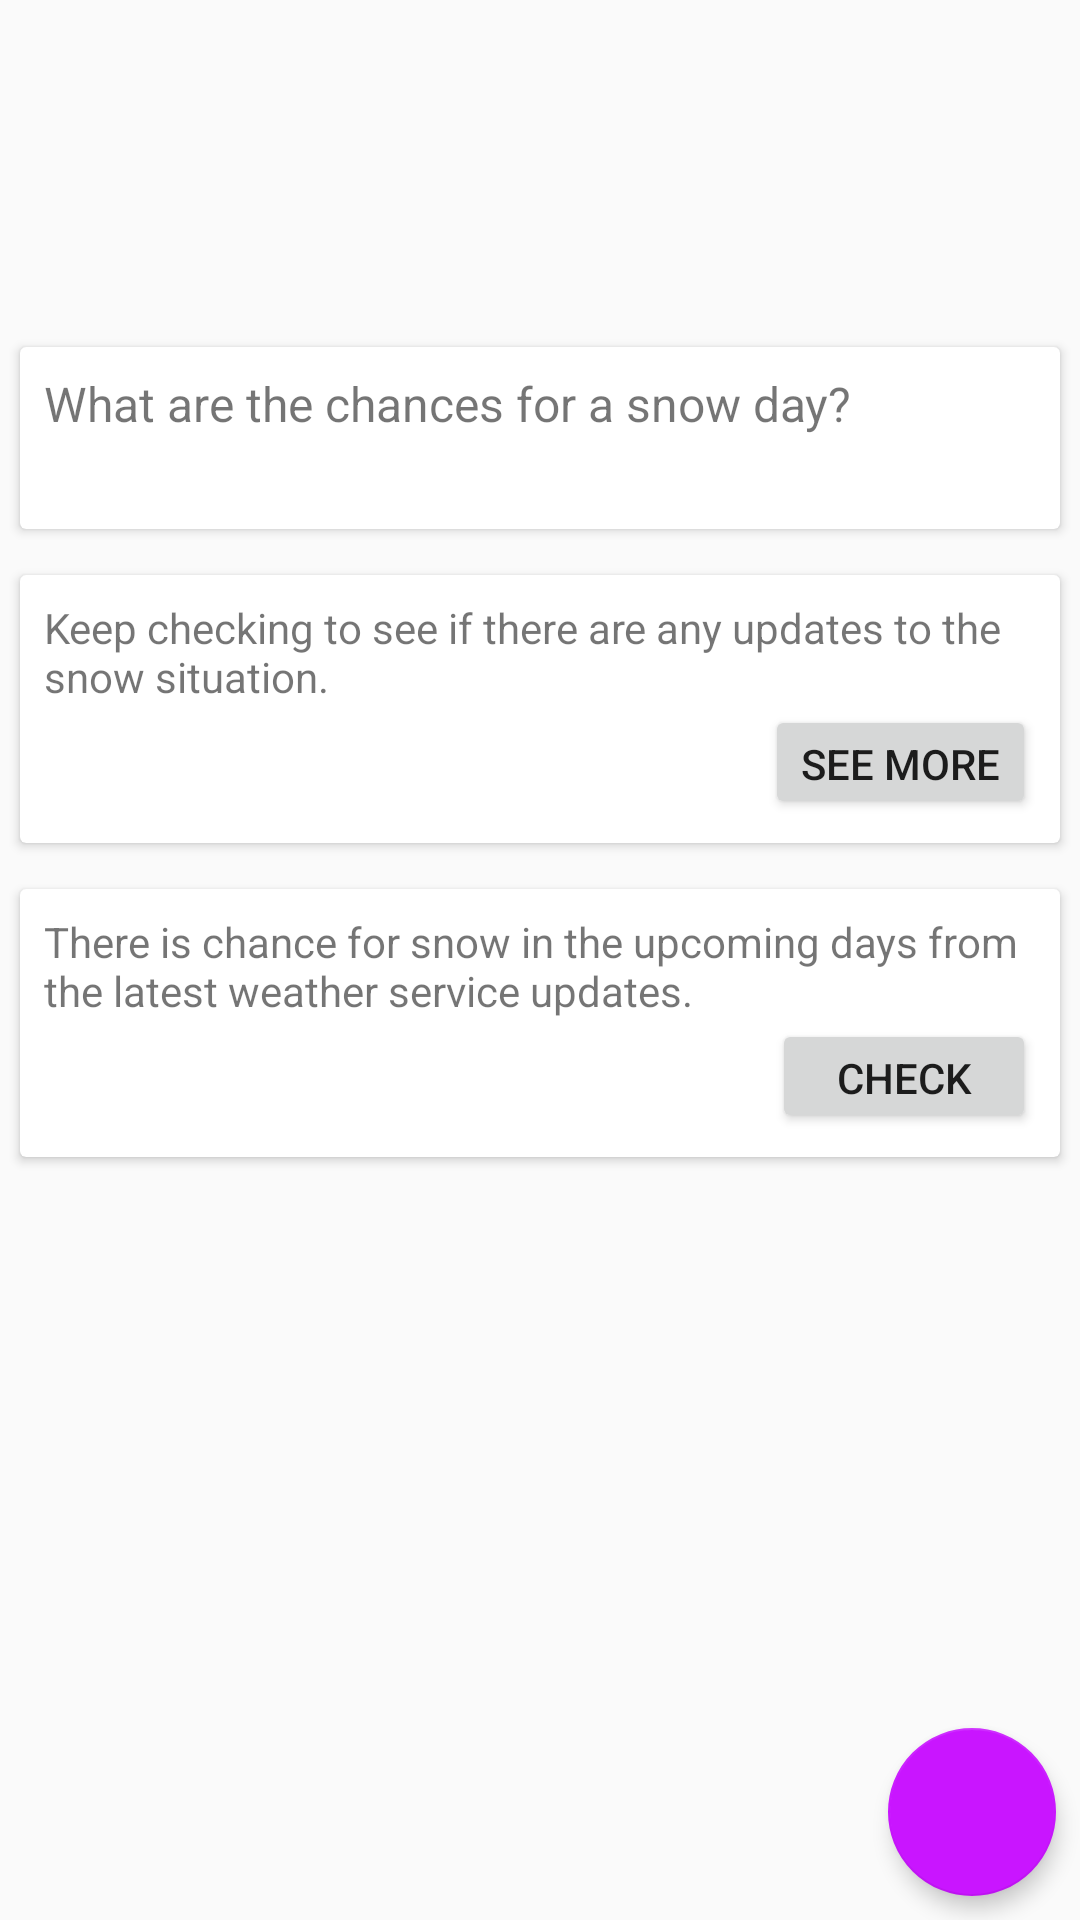

Here is an Android app screen rendered from its layout file. Give the layout XML and the strings, colors and styles it references.
<!-- AndroidManifest.xml: application theme AppTheme -->
<!-- res/layout/fragment_dash.xml -->
<LinearLayout
    xmlns:android="http://schemas.android.com/apk/res/android"
    xmlns:app="http://schemas.android.com/apk/res-auto"
    xmlns:tools="http://schemas.android.com/tools"
    android:layout_width="match_parent"
    android:layout_height="match_parent"
    android:orientation="vertical"
    tools:context="com.ae.apps.snowday.fragments.DashFragment">

    <ImageView
        android:id="@+id/imageView"
        android:layout_width="match_parent"
        android:layout_height="@dimen/hero_image_height"
        android:background="@drawable/hero_image"
        android:contentDescription="@string/str_hero_text"/>

    <android.support.v7.widget.CardView
        android:layout_width="match_parent"
        android:layout_height="wrap_content"
        android:layout_margin="@dimen/abc_control_padding_material"
        app:cardUseCompatPadding="true"
        app:contentPadding="@dimen/padding_small">

        <RelativeLayout
            android:layout_width="match_parent"
            android:layout_height="wrap_content"
            android:padding="@dimen/padding_small">

            <TextView
                android:id="@+id/snowday_q"
                android:layout_width="wrap_content"
                android:layout_height="wrap_content"
                android:layout_gravity="left|top"
                android:text="@string/snowday_question"
                android:textSize="16sp"/>

            <TextView
                android:id="@+id/snowday_a"
                android:layout_width="wrap_content"
                android:layout_height="wrap_content"
                android:layout_gravity="left|top"
                android:layout_marginTop="@dimen/padding_small"
                android:text="@string/blank_text"
                android:layout_below="@+id/snowday_q"/>

        </RelativeLayout>
    </android.support.v7.widget.CardView>

    <android.support.v7.widget.CardView
        android:layout_width="match_parent"
        android:layout_height="wrap_content"
        android:layout_margin="@dimen/abc_control_padding_material"
        app:cardUseCompatPadding="true"
        app:contentPadding="@dimen/padding_small">

        <RelativeLayout
            android:layout_width="match_parent"
            android:layout_height="wrap_content"
            android:padding="@dimen/padding_small">

            <TextView
                android:id="@+id/textView"
                android:layout_width="wrap_content"
                android:layout_height="wrap_content"
                android:layout_gravity="left|top"
                android:text="@string/hello_blank_fragment"/>

            <Button
                android:id="@+id/btnSeeMore"
                android:layout_width="wrap_content"
                android:layout_height="38dip"
                android:layout_alignParentRight="true"
                android:layout_below="@+id/textView"
                android:layout_gravity="right|bottom"
                android:text="@string/str_see_more"/>

        </RelativeLayout>
    </android.support.v7.widget.CardView>

    <android.support.v7.widget.CardView
        android:layout_width="match_parent"
        android:layout_height="wrap_content"
        android:layout_margin="@dimen/abc_control_padding_material"
        app:cardUseCompatPadding="true"
        app:contentPadding="@dimen/padding_small">

        <RelativeLayout
            android:layout_width="match_parent"
            android:layout_height="wrap_content"
            android:padding="@dimen/padding_small">

            <TextView
                android:id="@+id/textView2"
                android:layout_width="wrap_content"
                android:layout_height="wrap_content"
                android:layout_gravity="left|top"
                android:text="@string/snowday_dash_text2"/>

            <Button
                android:id="@+id/btnSeeMore2"
                android:layout_width="wrap_content"
                android:layout_height="38dip"
                android:layout_alignParentRight="true"
                android:layout_below="@+id/textView2"
                android:layout_gravity="right|bottom"
                android:text="@string/str_check"/>

        </RelativeLayout>
    </android.support.v7.widget.CardView>


    <android.support.design.widget.CoordinatorLayout
        android:id="@+id/snackbarPosition"
        android:layout_width="match_parent"
        android:layout_height="match_parent"
        >

        <android.support.design.widget.FloatingActionButton
            android:id="@+id/myFAB"
            android:layout_width="wrap_content"
            android:layout_height="wrap_content"
            android:src="@drawable/ic_plus_sign"
            android:layout_gravity="end|bottom"
            android:layout_margin="8dp"
            app:elevation="4dp"/>
    </android.support.design.widget.CoordinatorLayout>

</LinearLayout>
<!-- resources referenced by this layout -->
<resources>
  <dimen name="hero_image_height">108dp</dimen>
  <dimen name="padding_small">4dp</dimen>
  <string name="blank_text" />
  <string name="hello_blank_fragment">Keep checking to see if there are any updates to the snow situation.</string>
  <string name="snowday_dash_text2">There is chance for snow in the upcoming days from the latest weather service updates.</string>
  <string name="snowday_question">What are the chances for a snow day?</string>
  <string name="str_check">Check</string>
  <string name="str_hero_text" />
  <string name="str_see_more">See More</string>
  <style name="AppTheme" parent="Theme.AppCompat.Light.NoActionBar">
          <item name="android:windowNoTitle">true</item>
          
          <item name="android:windowActionBar">false</item>
  
          <item name="windowActionBar">false</item>
  
          <item name="colorPrimary">@color/app_theme_light</item>
          <item name="colorPrimaryDark">@color/app_theme_dark</item>
          <item name="colorAccent">@color/app_theme_accent</item>
      </style>
  <color name="app_theme_light">#ff2f2c</color>
  <color name="app_theme_dark">#d5111d</color>
  <color name="app_theme_accent">#c915ff</color>
</resources>
